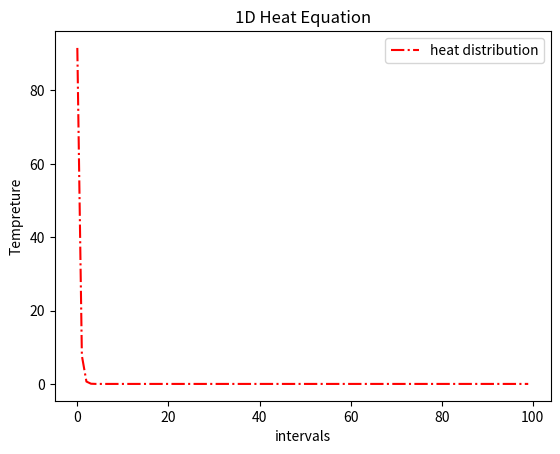

This chart was generated by the following Python code: (Note: this script raises an exception after producing the figure.)
import numpy as np
import scipy as sp
import scipy.linalg as la
import matplotlib.pyplot as plt
import time
from scipy import sparse
import  scipy.sparse.linalg as spla

tLeft = 100 #Tempreture of first element
tRight = 0 #Tempreture of last element
intervals = 100 #number of intervals to mesh the length
alpha = 0.1 #alpha constant
#this part aims to creat a tridiagonal matrix
coeffMat = np.zeros((intervals,intervals)) #making the coefficent matrix
diameter0 = np.ones(intervals)*(1+2*alpha) #diagonal matrix
diameter1 = np.ones(intervals)*(-1*alpha) #diagonal matrix
diagonalMat0 = np.diag(diameter0).reshape((intervals,intervals))
diagonalMat = np.diag(diameter1).reshape((intervals,intervals))
diagonalMat1 = np.roll(diagonalMat,1)
diagonalMat2 = np.roll(diagonalMat, -1)
coeffMat = diagonalMat0 + diagonalMat1 + diagonalMat2
sparsCoeffMat = sparse.coo_matrix(coeffMat)
##############################################
#initial tempreture of the line
knownTemp = np.zeros(intervals)
knownTemp[0] = tLeft
knownTemp[99] = tRight
#finial tempreture of the line
unknownTemp = np.zeros(intervals)
n = 0 #some constant to make png sequences
for i in range(0,20000):
    #unknownTemp = la.solve(coeffMat,knownTemp) #solving linear algebra Ax = b with scipy library
    unknownTemp = spla.spsolve(sparsCoeffMat, knownTemp)
    knownTemp[1:intervals-2] = unknownTemp[1:intervals-2] #giving the finial matrix values to initial matrix to start one more period
    if (i%100==0): #to reduce the number of plots for every 100 loops
        n += 1
        #to create an animation
        plt.cla()
        plt.title('1D Heat Equation')
        plt.xlabel('intervals')
        plt.ylabel('Tempreture')
        plt.plot(unknownTemp,'r-.',label='heat distribution')
        plt.legend(loc='upper right')
        plt.savefig('gif/heatEq{}.png'.format(n))
        plt.pause(0.01)
        time.sleep(0.01)

plt.show()
